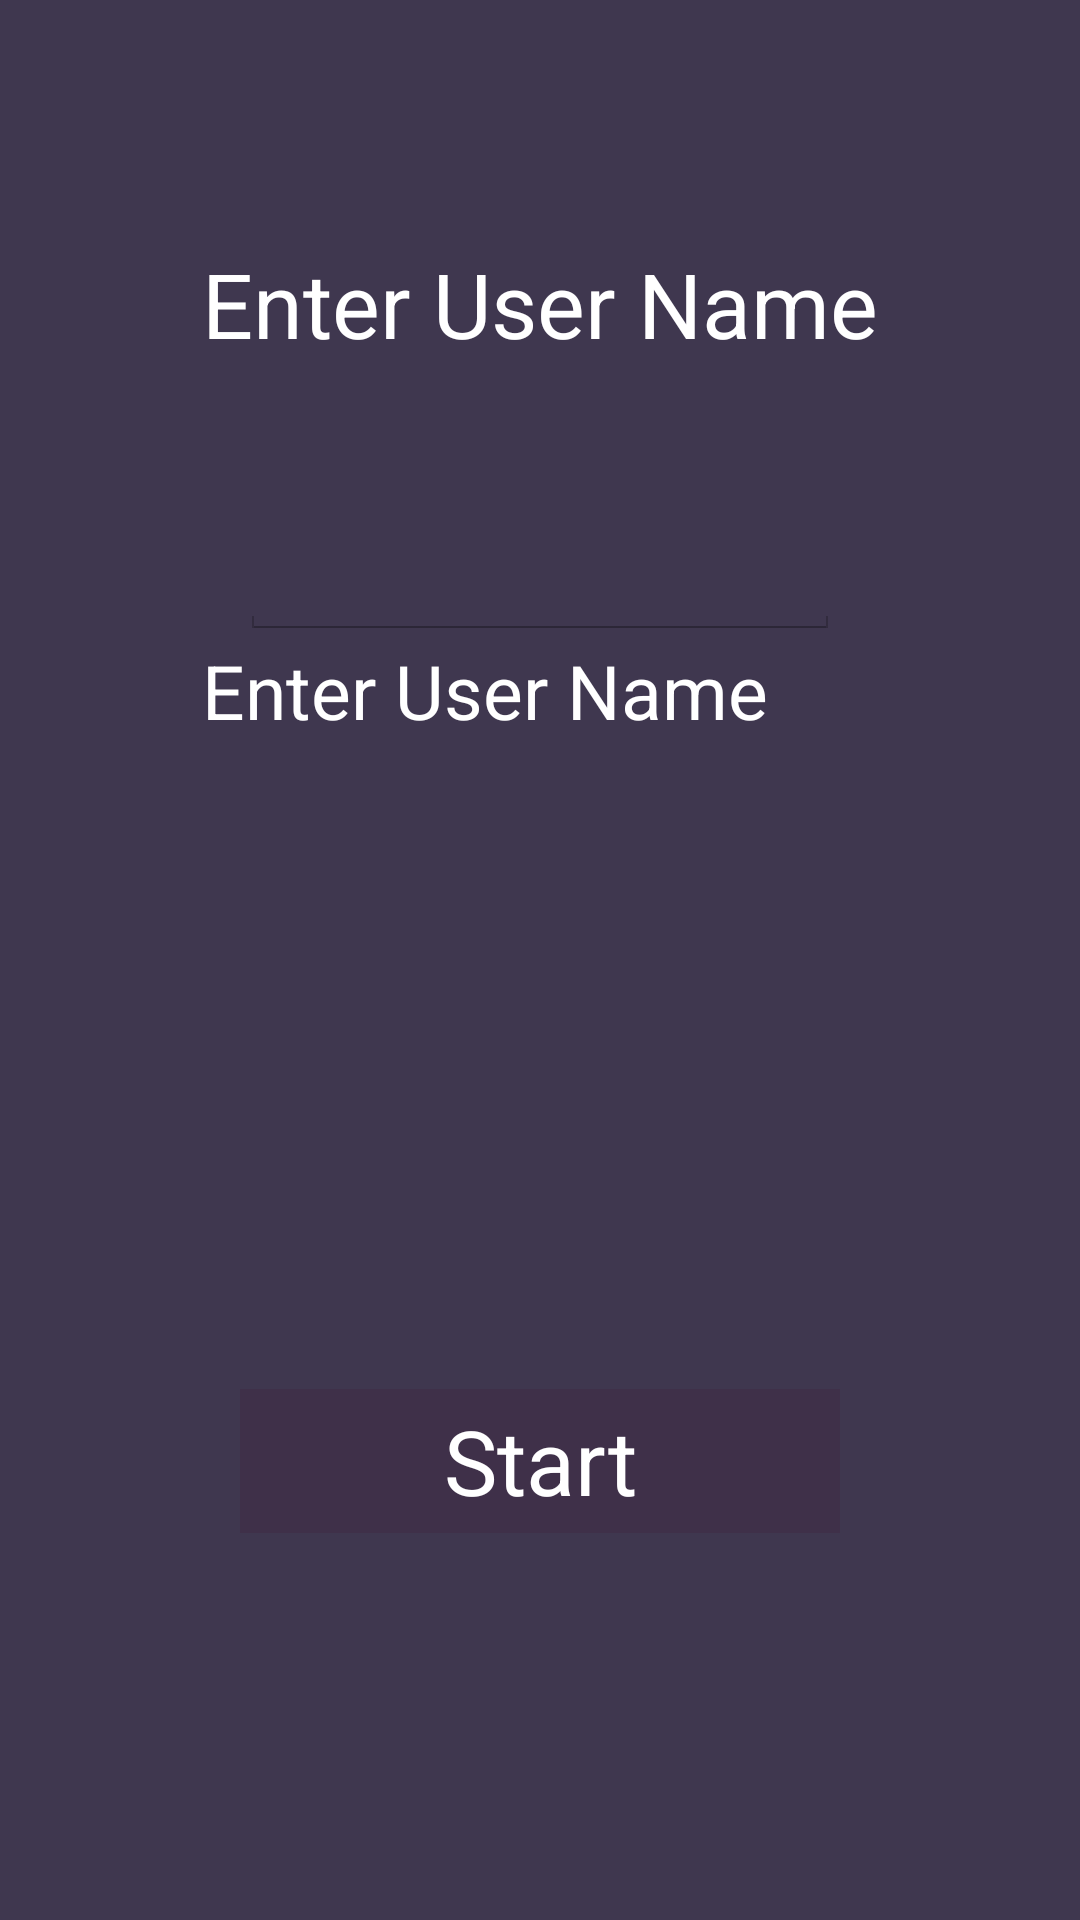

This screen was rendered from an Android layout file. Write that file and the resources it references.
<!-- AndroidManifest.xml: application theme myAppTheme -->
<!-- res/layout/activity_main.xml -->
<RelativeLayout xmlns:android="http://schemas.android.com/apk/res/android"
    xmlns:tools="http://schemas.android.com/tools" android:layout_width="match_parent"
    android:layout_height="match_parent" android:paddingLeft="@dimen/activity_horizontal_margin"
    android:paddingRight="@dimen/activity_horizontal_margin"
    android:paddingTop="@dimen/activity_vertical_margin"
    android:background="#3f374f"
    android:paddingBottom="@dimen/activity_vertical_margin" tools:context=".MainActivity">

    <Button
        android:layout_width="200dp"
        android:layout_height="wrap_content"
        android:text="Start"
        android:id="@+id/button"
        android:onClick="send"
        android:layout_alignParentBottom="true"
        android:layout_centerHorizontal="true"
        android:layout_marginBottom="129dp"
        android:background="#3f3049"
        android:textSize="30dp"
        android:textColor="#ffffff"/>

    <TextView
        android:layout_width="wrap_content"
        android:layout_height="wrap_content"
        android:textAppearance="?android:attr/textAppearanceLarge"
        android:text="Enter User Name"
        android:id="@+id/textView"
        android:layout_alignParentTop="true"
        android:layout_centerHorizontal="true"
        android:layout_marginTop="81dp"
        android:textColor="#ffffff"
        android:textSize="30dp" />

    <EditText
        android:layout_width="200dp"
        android:layout_height="wrap_content"
        android:id="@+id/editText"
        style="@style/AppTheme"
        android:layout_below="@+id/textView"
        android:layout_centerHorizontal="true"
        android:layout_marginTop="58dp" />

    <TextView
        android:layout_width="wrap_content"
        android:layout_height="wrap_content"
        android:textAppearance="?android:attr/textAppearanceSmall"
        android:text="Enter User Name"
        android:id="@+id/textView8"
        android:layout_alignStart="@+id/textView"
        android:textAlignment="center"
        android:textColor="#ffffff"
        android:textSize="25dp"
        android:layout_below="@+id/editText" />

</RelativeLayout>
<!-- resources referenced by this layout -->
<resources>
  <style name="AppTheme" parent="android:Theme.Material.Light">
  
          <item name="android:textColor">#ffffff</item>
      </style>
  <style name="myAppTheme" parent="android:Theme.Holo.Light.DarkActionBar">
          <item name="android:actionBarStyle">@style/CustomActionBar</item>
          
      </style>
  <style name="CustomActionBar" parent="@android:style/Widget.Holo.Light.ActionBar">
          <item name="android:background">#3f3049</item>
      </style>
</resources>
